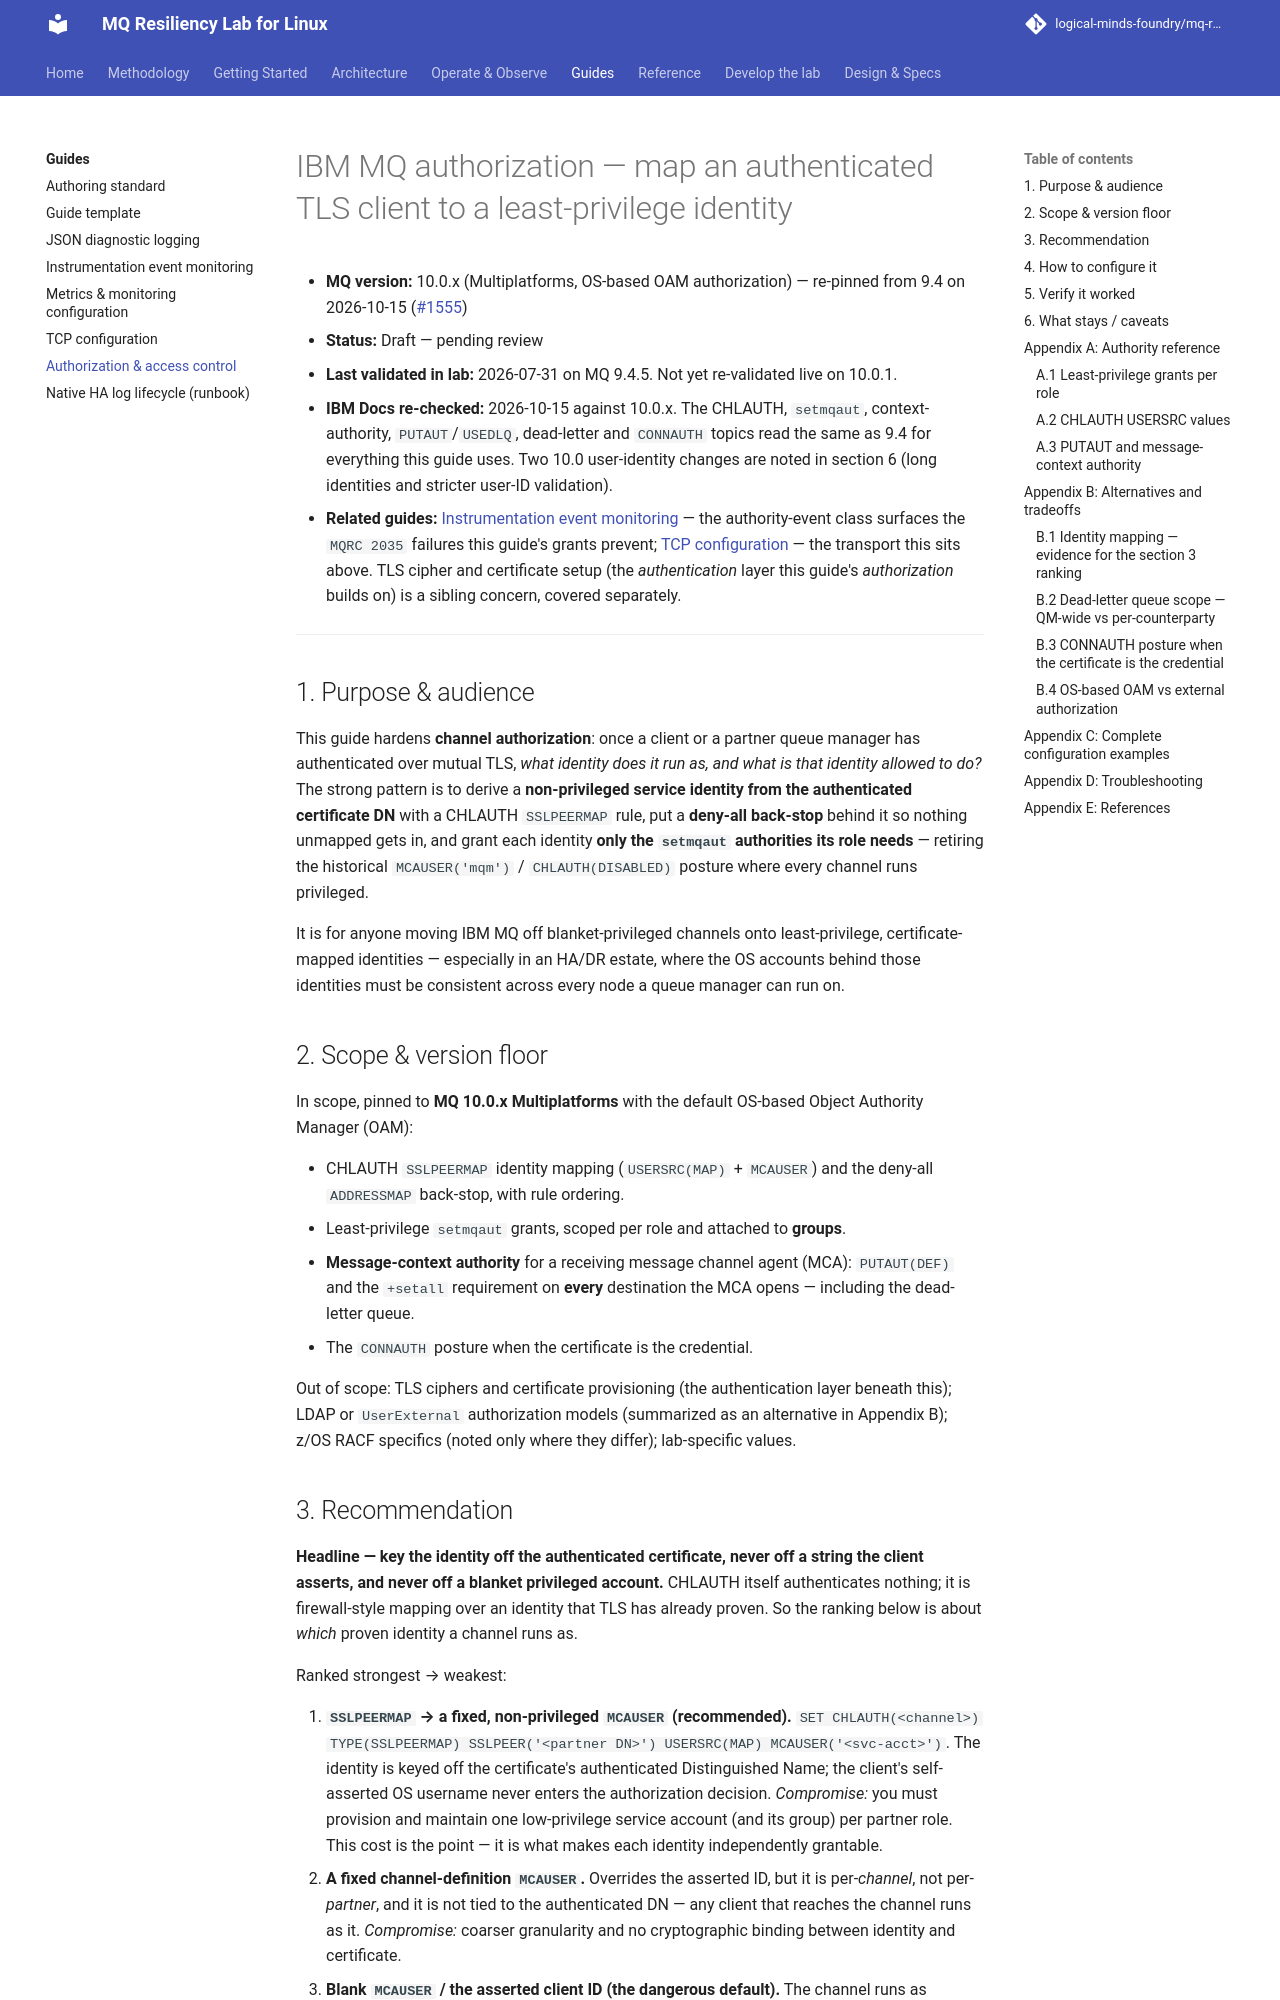

repository: logical-minds-foundry/mq-resiliency-lab-for-linux · page: guides/mq-authorization-guide/index.html · generator: mkdocs

# IBM MQ authorization — map an authenticated TLS client to a least-privilege identity

- **MQ version:** 10.0.x (Multiplatforms, OS-based OAM authorization) —
  re-pinned from 9.4 on 2026-10-15
  ([#1555](https://github.com/logical-minds-foundry/mq-resiliency-lab-for-linux/issues/1555))
- **Status:** Draft — pending review
- **Last validated in lab:** 2026-07-31 on MQ 9.4.5. Not yet re-validated live on
  10.0.1.
- **IBM Docs re-checked:** 2026-10-15 against 10.0.x. The CHLAUTH, `setmqaut`,
  context-authority, `PUTAUT`/`USEDLQ`, dead-letter and `CONNAUTH` topics read
  the same as 9.4 for everything this guide uses. Two 10.0 user-identity changes
  are noted in section 6 (long identities and stricter user-ID validation).
- **Related guides:** [Instrumentation event monitoring](mq-event-monitoring-guide.md)
  — the authority-event class surfaces the `MQRC 2035` failures this guide's
  grants prevent; [TCP configuration](mq-tcp-config-guide.md) — the transport
  this sits above. TLS cipher and certificate setup (the *authentication* layer
  this guide's *authorization* builds on) is a sibling concern, covered
  separately.

---

## 1. Purpose & audience

This guide hardens **channel authorization**: once a client or a partner queue
manager has authenticated over mutual TLS, *what identity does it run as, and
what is that identity allowed to do?* The strong pattern is to derive a
**non-privileged service identity from the authenticated certificate DN** with a
CHLAUTH `SSLPEERMAP` rule, put a **deny-all back-stop** behind it so nothing
unmapped gets in, and grant each identity **only the `setmqaut` authorities its
role needs** — retiring the historical `MCAUSER('mqm')` / `CHLAUTH(DISABLED)`
posture where every channel runs privileged.

It is for anyone moving IBM MQ off blanket-privileged channels onto
least-privilege, certificate-mapped identities — especially in an HA/DR estate,
where the OS accounts behind those identities must be consistent across every
node a queue manager can run on.

## 2. Scope & version floor

In scope, pinned to **MQ 10.0.x Multiplatforms** with the default OS-based Object
Authority Manager (OAM):

- CHLAUTH `SSLPEERMAP` identity mapping (`USERSRC(MAP)` + `MCAUSER`) and the
  deny-all `ADDRESSMAP` back-stop, with rule ordering.
- Least-privilege `setmqaut` grants, scoped per role and attached to **groups**.
- **Message-context authority** for a receiving message channel agent (MCA):
  `PUTAUT(DEF)` and the `+setall` requirement on **every** destination the MCA
  opens — including the dead-letter queue.
- The `CONNAUTH` posture when the certificate is the credential.

Out of scope: TLS ciphers and certificate provisioning (the authentication layer
beneath this); LDAP or `UserExternal` authorization models (summarized as an
alternative in Appendix B); z/OS RACF specifics (noted only where they differ);
lab-specific values.
